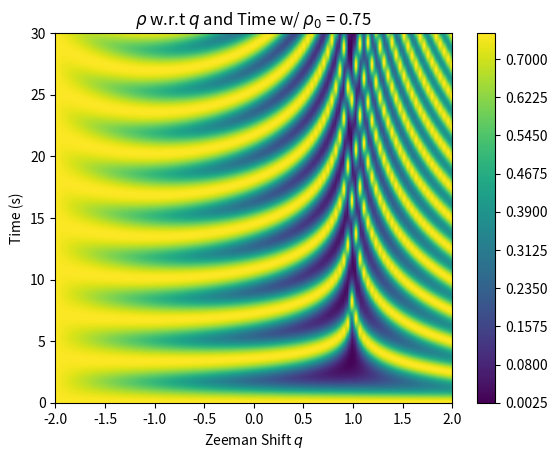

Generate this figure with matplotlib:
''' ----- ----- ----- ----- ----- ----- ----- ----- ----- ----- ----- ----- ----- ----- '''
''' ----- ----- ----- ----- Module imports and what not ----- ----- ----- -----  '''
import numpy as np
import matplotlib.pyplot as plt
from scipy.integrate import odeint

''' ----- ----- ----- ----- I.C and Global Variables: ----- ----- ----- ----- '''
xi = 1.00           # Xi value
m = 0.00            # m value
r0 = 0.75           # Initial condition for rho not
o0 = 0.00           # Initial condition for theta
ti = 0              # Initial time value
tf = 30             # Final time value
qi = -2             # Minimum zeeman shift value
qf = 2              # Maximum zeeman shift value
ic = [r0, o0]       # Initial condition array
time = [ti, tf]     # Time array
zman = [qi, qf]     # Zeeman shift array

''' ----- ----- ----- ----- Parameter Space and Partition Size ----- ----- ----- ----- '''
zeemanPartition = 100     # Partition size
timePartition = 1000
zeemanSpace = np.linspace(zman[0], zman[-1], zeemanPartition)     # Zeemanshift space
timeSpace = np.linspace(time[0], time[-1], timePartition)       # Time Space

''' ----- ----- ----- ----- ----- ----- ----- ----- ----- ----- ----- ----- ----- ----- '''

''' ----- ----- ----- ----- Diffy Q's ----- ----- ----- ----- '''
def SolveMe(IC, t, args):
    r, u = IC
    pieceOne = (1-r)
    pieceTwo = (1-2*r)
    pieceThree = np.sqrt(pieceOne**2-m**2)
    dr = 2*xi*np.sin(u)*r*pieceThree
    du = 2*xi*(pieceTwo + (np.cos(u)*(pieceOne*pieceTwo-m**2))/(pieceThree)) - args
    f = [dr, du]
    return f

''' ----- ----- ----- ----- Solution Matrix ----- ----- ----- ----- '''
sol = np.zeros((timePartition, zeemanPartition))
for i in range(zeemanPartition):
    sol[:, i] = odeint(SolveMe, ic, timeSpace, args=(zeemanSpace[i],))[:, 0]

plt.figure()
plt.contourf(zeemanSpace, timeSpace, sol, levels=300)
plt.title(r"$\rho$ w.r.t $q$ and Time w/ $\rho_{0}$ = " + str(ic[0]))
plt.xlabel(r"Zeeman Shift $q$")
plt.ylabel(r"Time (s)")
plt.colorbar()
plt.show()

''' ----- ----- ----- ----- ----- ----- ----- ----- ----- ----- ----- ----- ----- ----- '''